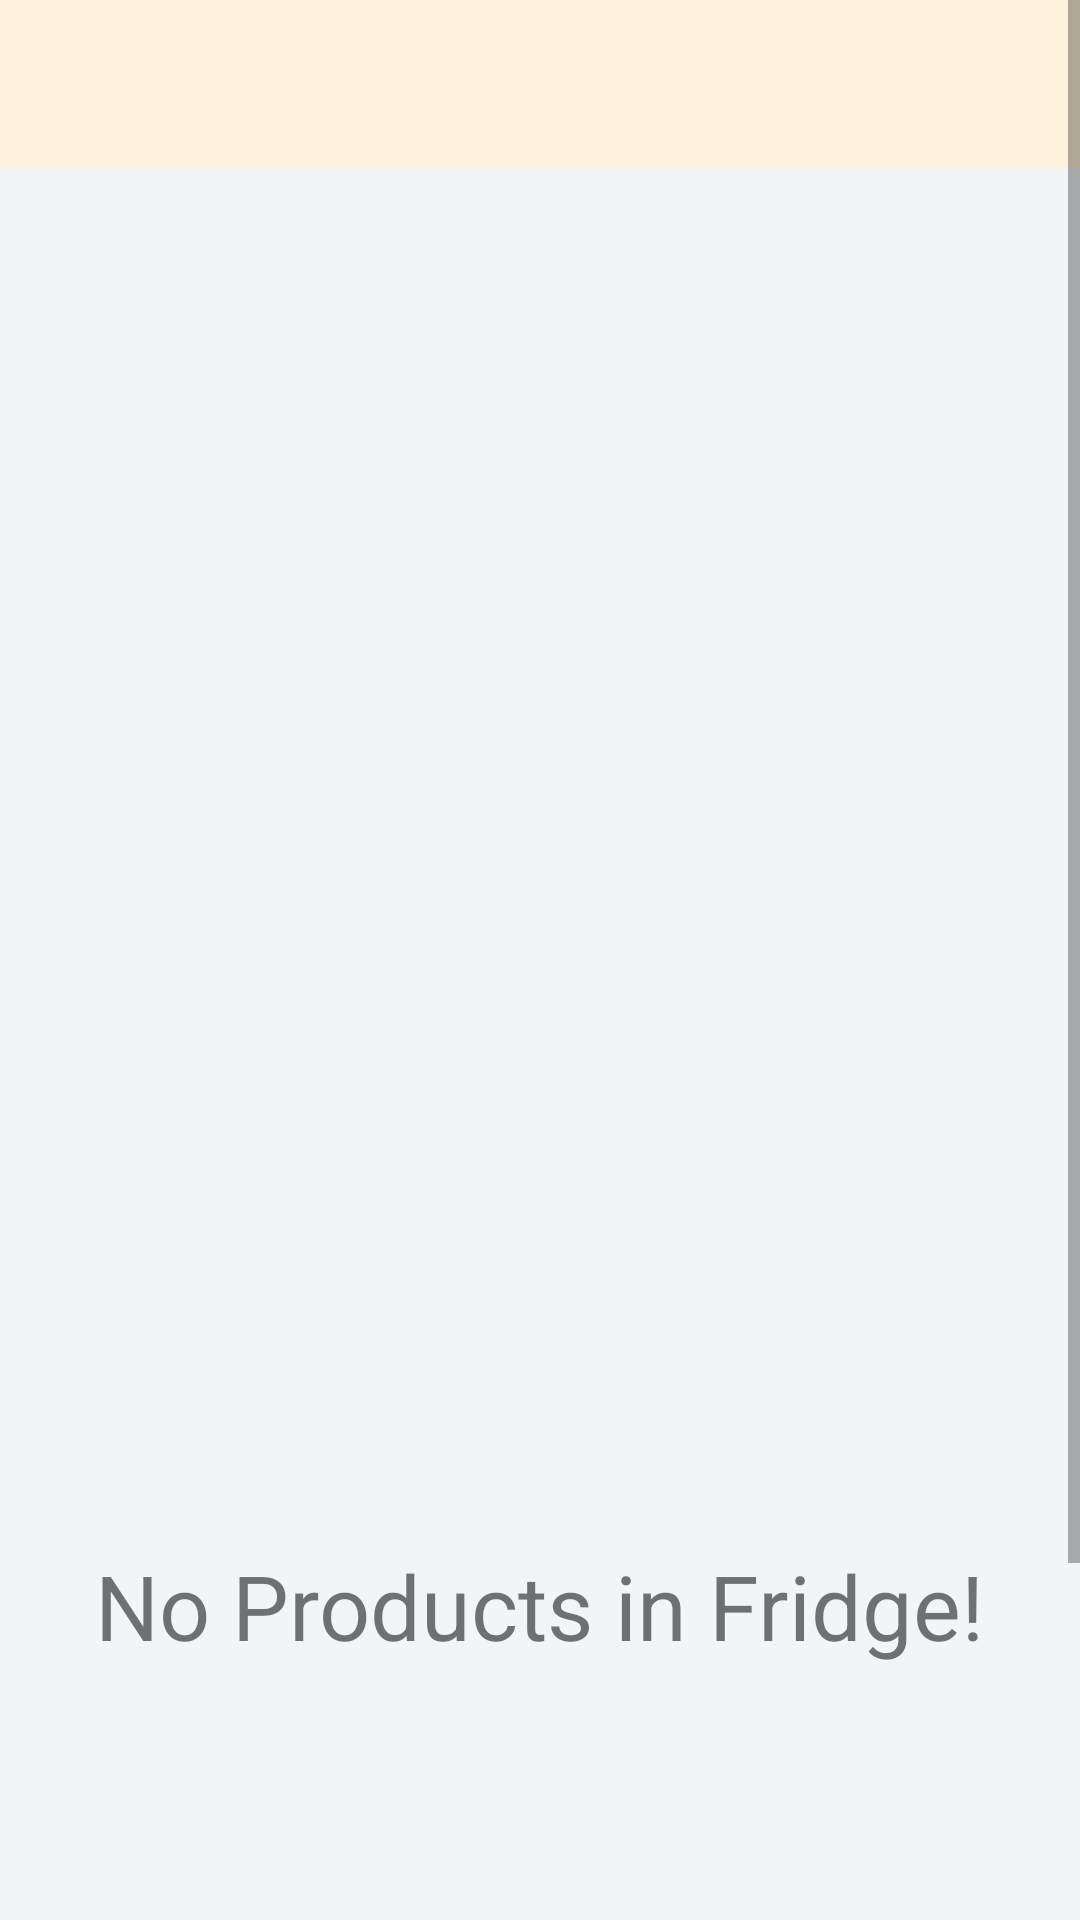

Reconstruct the res/layout file that produces this screen, plus the resources it refers to.
<!-- AndroidManifest.xml: application theme Theme.RottenFridge -->
<!-- res/layout/activity_main.xml -->
<?xml version="1.0" encoding="utf-8"?>
<ScrollView
    xmlns:android="http://schemas.android.com/apk/res/android"
    xmlns:app="http://schemas.android.com/apk/res-auto"
    xmlns:tools="http://schemas.android.com/tools"
    android:layout_width="fill_parent"
    android:layout_height="fill_parent"
    android:background="#f2f4f8"
    tools:context="com.example.rottenfridge.MainActivity">
<RelativeLayout
    android:layout_width="match_parent"
    android:layout_height="match_parent">
    <include
        android:id="@+id/Toolbar"
        layout="@layout/appbar" />

    <EditText
        android:id="@+id/searchField"
        android:layout_width="match_parent"
        android:layout_height="wrap_content"
        android:layout_marginTop="50dp"
        android:visibility="invisible"
        />

    <androidx.recyclerview.widget.RecyclerView
        android:id="@+id/recyclerView"
        android:layout_width="409dp"
        android:layout_height="729dp"
        android:layout_below="@id/Toolbar"
        android:layout_marginTop="1dp"
        app:layout_constraintBottom_toBottomOf="parent"
        app:layout_constraintEnd_toEndOf="parent"
        app:layout_constraintStart_toStartOf="parent"
        app:layout_constraintTop_toTopOf="parent" />

    <ImageView
        android:id="@+id/empty_imageview"
        android:layout_width="wrap_content"
        android:layout_height="wrap_content"
        android:layout_marginTop="230dp"
        android:alpha="0.1"
        android:visibility="gone"
        app:layout_constraintEnd_toEndOf="parent"
        app:layout_constraintStart_toStartOf="parent"
        app:layout_constraintTop_toTopOf="parent"
        app:srcCompat="@drawable/ic_launcher_background" />

    <TextView
        android:id="@+id/no_data"
        android:layout_width="wrap_content"
        android:layout_height="wrap_content"
        android:layout_marginTop="16dp"
        android:text="No Data."
        android:textSize="20sp"
        android:alpha="0.4"
        android:visibility="gone"
        app:layout_constraintEnd_toEndOf="parent"
        app:layout_constraintStart_toStartOf="parent"
        app:layout_constraintTop_toBottomOf="@+id/empty_imageview" />

    <ImageView
        android:id="@+id/imageView"
        android:layout_width="260dp"
        android:layout_height="237dp"
        android:layout_below="@+id/Toolbar"
        android:layout_alignParentStart="true"
        android:layout_alignParentEnd="true"
        android:layout_centerHorizontal="true"
        android:layout_marginStart="72dp"
        android:layout_marginTop="180dp"
        android:layout_marginEnd="79dp"
        app:srcCompat="@drawable/ic_empty" />

    <TextView
        android:id="@+id/textView"
        android:layout_width="wrap_content"
        android:layout_height="wrap_content"
        android:layout_below="@+id/imageView"
        android:layout_marginTop="42dp"
        android:text="No Products in Fridge!"
        android:textSize="30dp"
        android:layout_centerHorizontal="true"
        />

    
    
    <com.google.android.gms.ads.AdView
        android:id="@+id/adView"
        android:layout_width="wrap_content"
        android:layout_height="wrap_content"
        android:layout_alignParentBottom="true"
        android:layout_centerHorizontal="true"
        android:translationY="-10dp"
        app:adSize="BANNER"
        app:adUnitId="@string/idBannerTest">
    </com.google.android.gms.ads.AdView>
</RelativeLayout>
    </ScrollView>
<!-- res/layout/appbar.xml (included above) -->
<?xml version="1.0" encoding="utf-8"?>
<androidx.appcompat.widget.Toolbar xmlns:android="http://schemas.android.com/apk/res/android"
    android:layout_width="match_parent"
    android:layout_height="?attr/actionBarSize"
    xmlns:app="http://schemas.android.com/apk/res-auto"
    android:background="#fff2dd"
    android:id="@+id/Toolbar"
    android:theme="@style/ThemeOverlay.AppCompat.Dark"
    app:titleTextColor="@color/black"
    >
</androidx.appcompat.widget.Toolbar>
<!-- resources referenced by this layout -->
<resources>
  <color name="black">#FF000000</color>
  <style name="Theme.RottenFridge" parent="Theme.AppCompat.Light.NoActionBar">
          
          <item name="colorPrimary">@color/purple_500</item>
          <item name="colorPrimaryVariant">@color/purple_700</item>
          <item name="colorOnPrimary">@color/white</item>
          
          <item name="colorSecondary">@color/teal_200</item>
          <item name="colorSecondaryVariant">@color/teal_700</item>
          <item name="colorOnSecondary">@color/black</item>
          
          <item name="android:statusBarColor" tools:targetApi="l">?attr/colorPrimaryVariant</item>
          
      </style>
  <color name="purple_500">#FF6200EE</color>
  <color name="purple_700">#FF3700B3</color>
  <color name="white">#FFFFFFFF</color>
  <color name="teal_200">#FF03DAC5</color>
  <color name="teal_700">#FF018786</color>
</resources>
